Photos from the image-classification dataset "images" in the GitHub repository zaid-gul/ECG_Classification. Its 3 classes are: ARR, CHF, NSR.

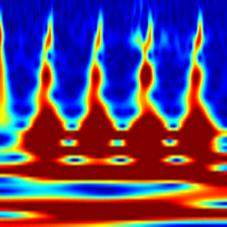
Label: CHF

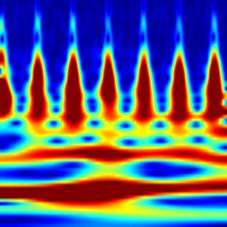
Label: CHF

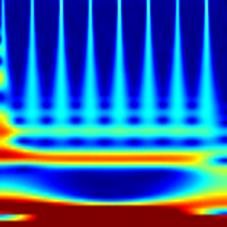
Label: NSR

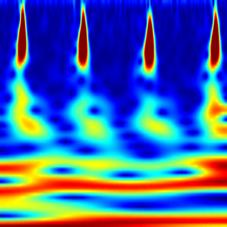
Label: ARR

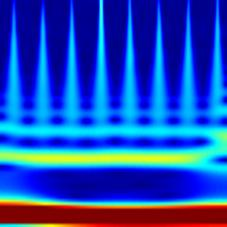
Label: NSR

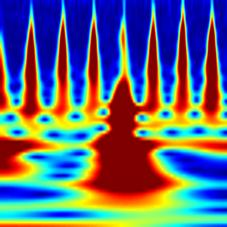
Label: ARR
